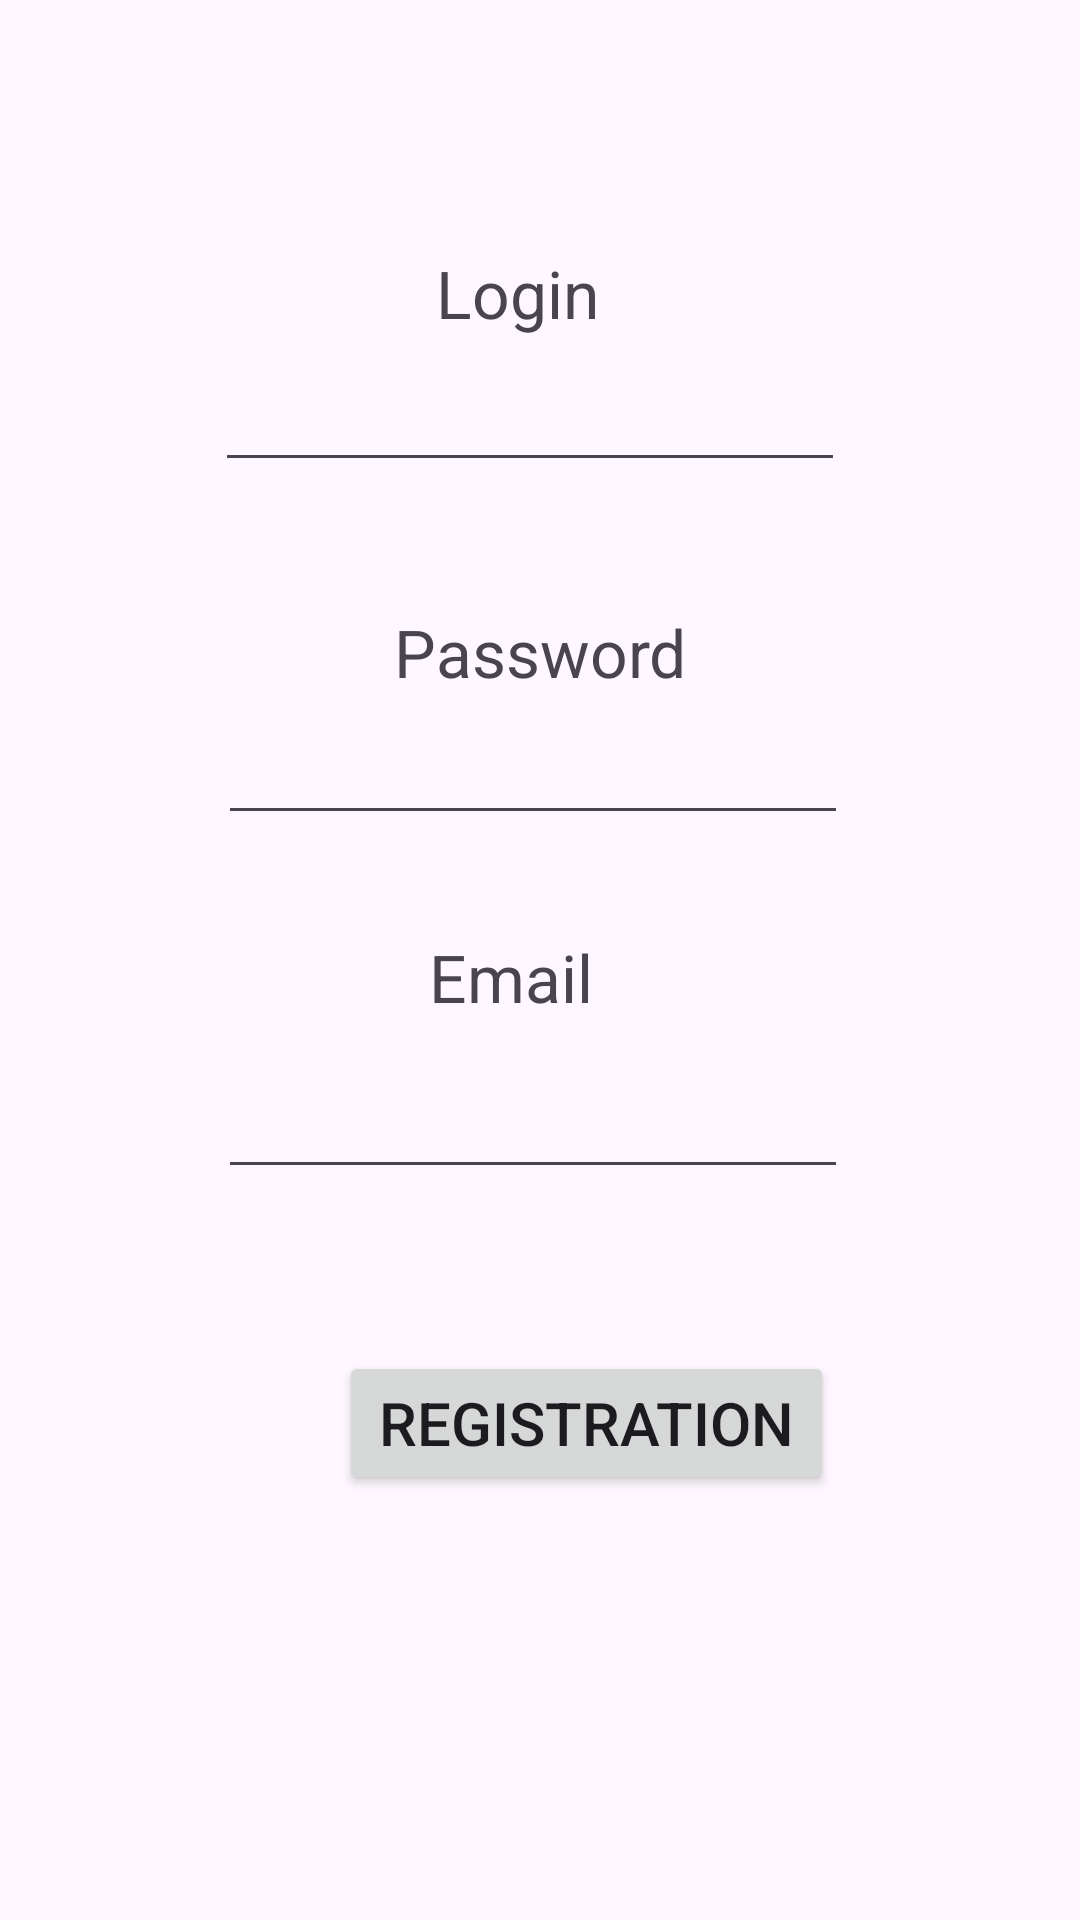

Layout XML and referenced resources for this Android screen:
<!-- AndroidManifest.xml: application theme Theme.LogNRegApp -->
<!-- res/layout/activity_registration.xml -->
<?xml version="1.0" encoding="utf-8"?>
<androidx.constraintlayout.widget.ConstraintLayout xmlns:android="http://schemas.android.com/apk/res/android"
    xmlns:app="http://schemas.android.com/apk/res-auto"
    xmlns:tools="http://schemas.android.com/tools"
    android:id="@+id/main"
    android:layout_width="match_parent"
    android:layout_height="match_parent"
    tools:context=".Registration">

    <TextView
        android:id="@+id/textView"
        android:layout_width="wrap_content"
        android:layout_height="wrap_content"
        android:layout_marginStart="156dp"
        android:layout_marginTop="86dp"
        android:layout_marginEnd="156dp"
        android:layout_marginBottom="626dp"
        android:textSize="25sp"
        android:textStyle="bold"
        android:text="New user registration"
        app:layout_constraintBottom_toBottomOf="parent"
        app:layout_constraintEnd_toEndOf="parent"
        app:layout_constraintStart_toStartOf="parent"
        app:layout_constraintTop_toTopOf="parent" />

    <TextView
        android:id="@+id/textView3"
        android:layout_width="wrap_content"
        android:layout_height="wrap_content"
        android:layout_marginStart="171dp"
        android:layout_marginTop="50dp"
        android:layout_marginEnd="186dp"
        android:layout_marginBottom="7dp"
        android:text="@string/txtlogin"
        android:textSize="22sp"
        app:layout_constraintBottom_toTopOf="@+id/Login"
        app:layout_constraintEnd_toEndOf="parent"
        app:layout_constraintStart_toStartOf="parent"
        app:layout_constraintTop_toBottomOf="@+id/textView"
        tools:ignore="MissingConstraints" />

    <EditText
        android:id="@+id/Login"
        android:layout_width="wrap_content"
        android:layout_height="wrap_content"
        android:layout_marginStart="97dp"
        android:layout_marginEnd="104dp"
        android:layout_marginBottom="23dp"
        android:ems="10"
        android:inputType="text"
        app:layout_constraintBottom_toTopOf="@+id/textView4"
        app:layout_constraintEnd_toEndOf="parent"
        app:layout_constraintStart_toStartOf="parent"
        app:layout_constraintTop_toBottomOf="@+id/textView3"
        tools:ignore="MissingConstraints"
        android:autofillHints="" />

    <TextView
        android:id="@+id/textView4"
        android:layout_width="wrap_content"
        android:layout_height="wrap_content"
        android:layout_marginStart="156dp"
        android:layout_marginTop="19dp"
        android:layout_marginEnd="156dp"
        android:layout_marginBottom="5dp"
        android:text="@string/password"
        android:textSize="22sp"
        app:layout_constraintBottom_toTopOf="@+id/Password"
        app:layout_constraintEnd_toEndOf="parent"
        app:layout_constraintStart_toStartOf="parent"
        app:layout_constraintTop_toBottomOf="@+id/Login"
        tools:ignore="MissingConstraints" />

    <EditText
        android:id="@+id/Password"
        android:layout_width="wrap_content"
        android:layout_height="wrap_content"
        android:layout_marginStart="98dp"
        android:layout_marginTop="5dp"
        android:layout_marginEnd="103dp"
        android:autofillHints=""
        android:ems="10"
        android:inputType="textPassword"
        app:layout_constraintEnd_toEndOf="parent"
        app:layout_constraintStart_toStartOf="parent"
        app:layout_constraintTop_toBottomOf="@+id/textView4"
        tools:ignore="MissingConstraints" />

    <TextView
        android:id="@+id/textView2"
        android:layout_width="62dp"
        android:layout_height="39dp"
        android:layout_marginStart="172dp"
        android:layout_marginTop="47dp"
        android:layout_marginEnd="184dp"
        android:layout_marginBottom="1dp"
        android:text="Email"
        android:textSize="22sp"
        app:layout_constraintBottom_toTopOf="@+id/Email"
        app:layout_constraintEnd_toEndOf="parent"
        app:layout_constraintStart_toStartOf="parent"
        app:layout_constraintTop_toBottomOf="@+id/Password"
        tools:ignore="MissingConstraints" />

    <EditText
        android:id="@+id/Email"
        android:layout_width="wrap_content"
        android:layout_height="wrap_content"
        android:layout_marginStart="98dp"
        android:layout_marginTop="4dp"
        android:layout_marginEnd="103dp"
        android:layout_marginBottom="29dp"
        android:ems="10"
        android:inputType="textEmailAddress"
        app:layout_constraintBottom_toTopOf="@+id/button"
        app:layout_constraintEnd_toEndOf="parent"
        app:layout_constraintStart_toStartOf="parent"
        app:layout_constraintTop_toBottomOf="@+id/textView2"
        tools:ignore="MissingConstraints" />

    <Button
        android:id="@+id/button"
        android:layout_width="165dp"
        android:layout_height="48dp"
        android:layout_marginStart="131dp"
        android:layout_marginTop="25dp"
        android:layout_marginEnd="155dp"
        android:layout_marginBottom="156dp"
        android:text="Registration"
        android:textSize="20sp"
        app:layout_constraintBottom_toBottomOf="parent"
        app:layout_constraintEnd_toEndOf="parent"
        app:layout_constraintHorizontal_bias="0.2"
        app:layout_constraintStart_toStartOf="parent"
        app:layout_constraintTop_toBottomOf="@+id/Email"
        tools:ignore="MissingConstraints" />

</androidx.constraintlayout.widget.ConstraintLayout>
<!-- resources referenced by this layout -->
<resources>
  <string name="password">Password</string>
  <string name="txtlogin">Login</string>
  <style name="Theme.LogNRegApp" parent="Base.Theme.LogNRegApp" />
  <style name="Base.Theme.LogNRegApp" parent="Theme.Material3.DayNight.NoActionBar">
          
          
      </style>
</resources>
